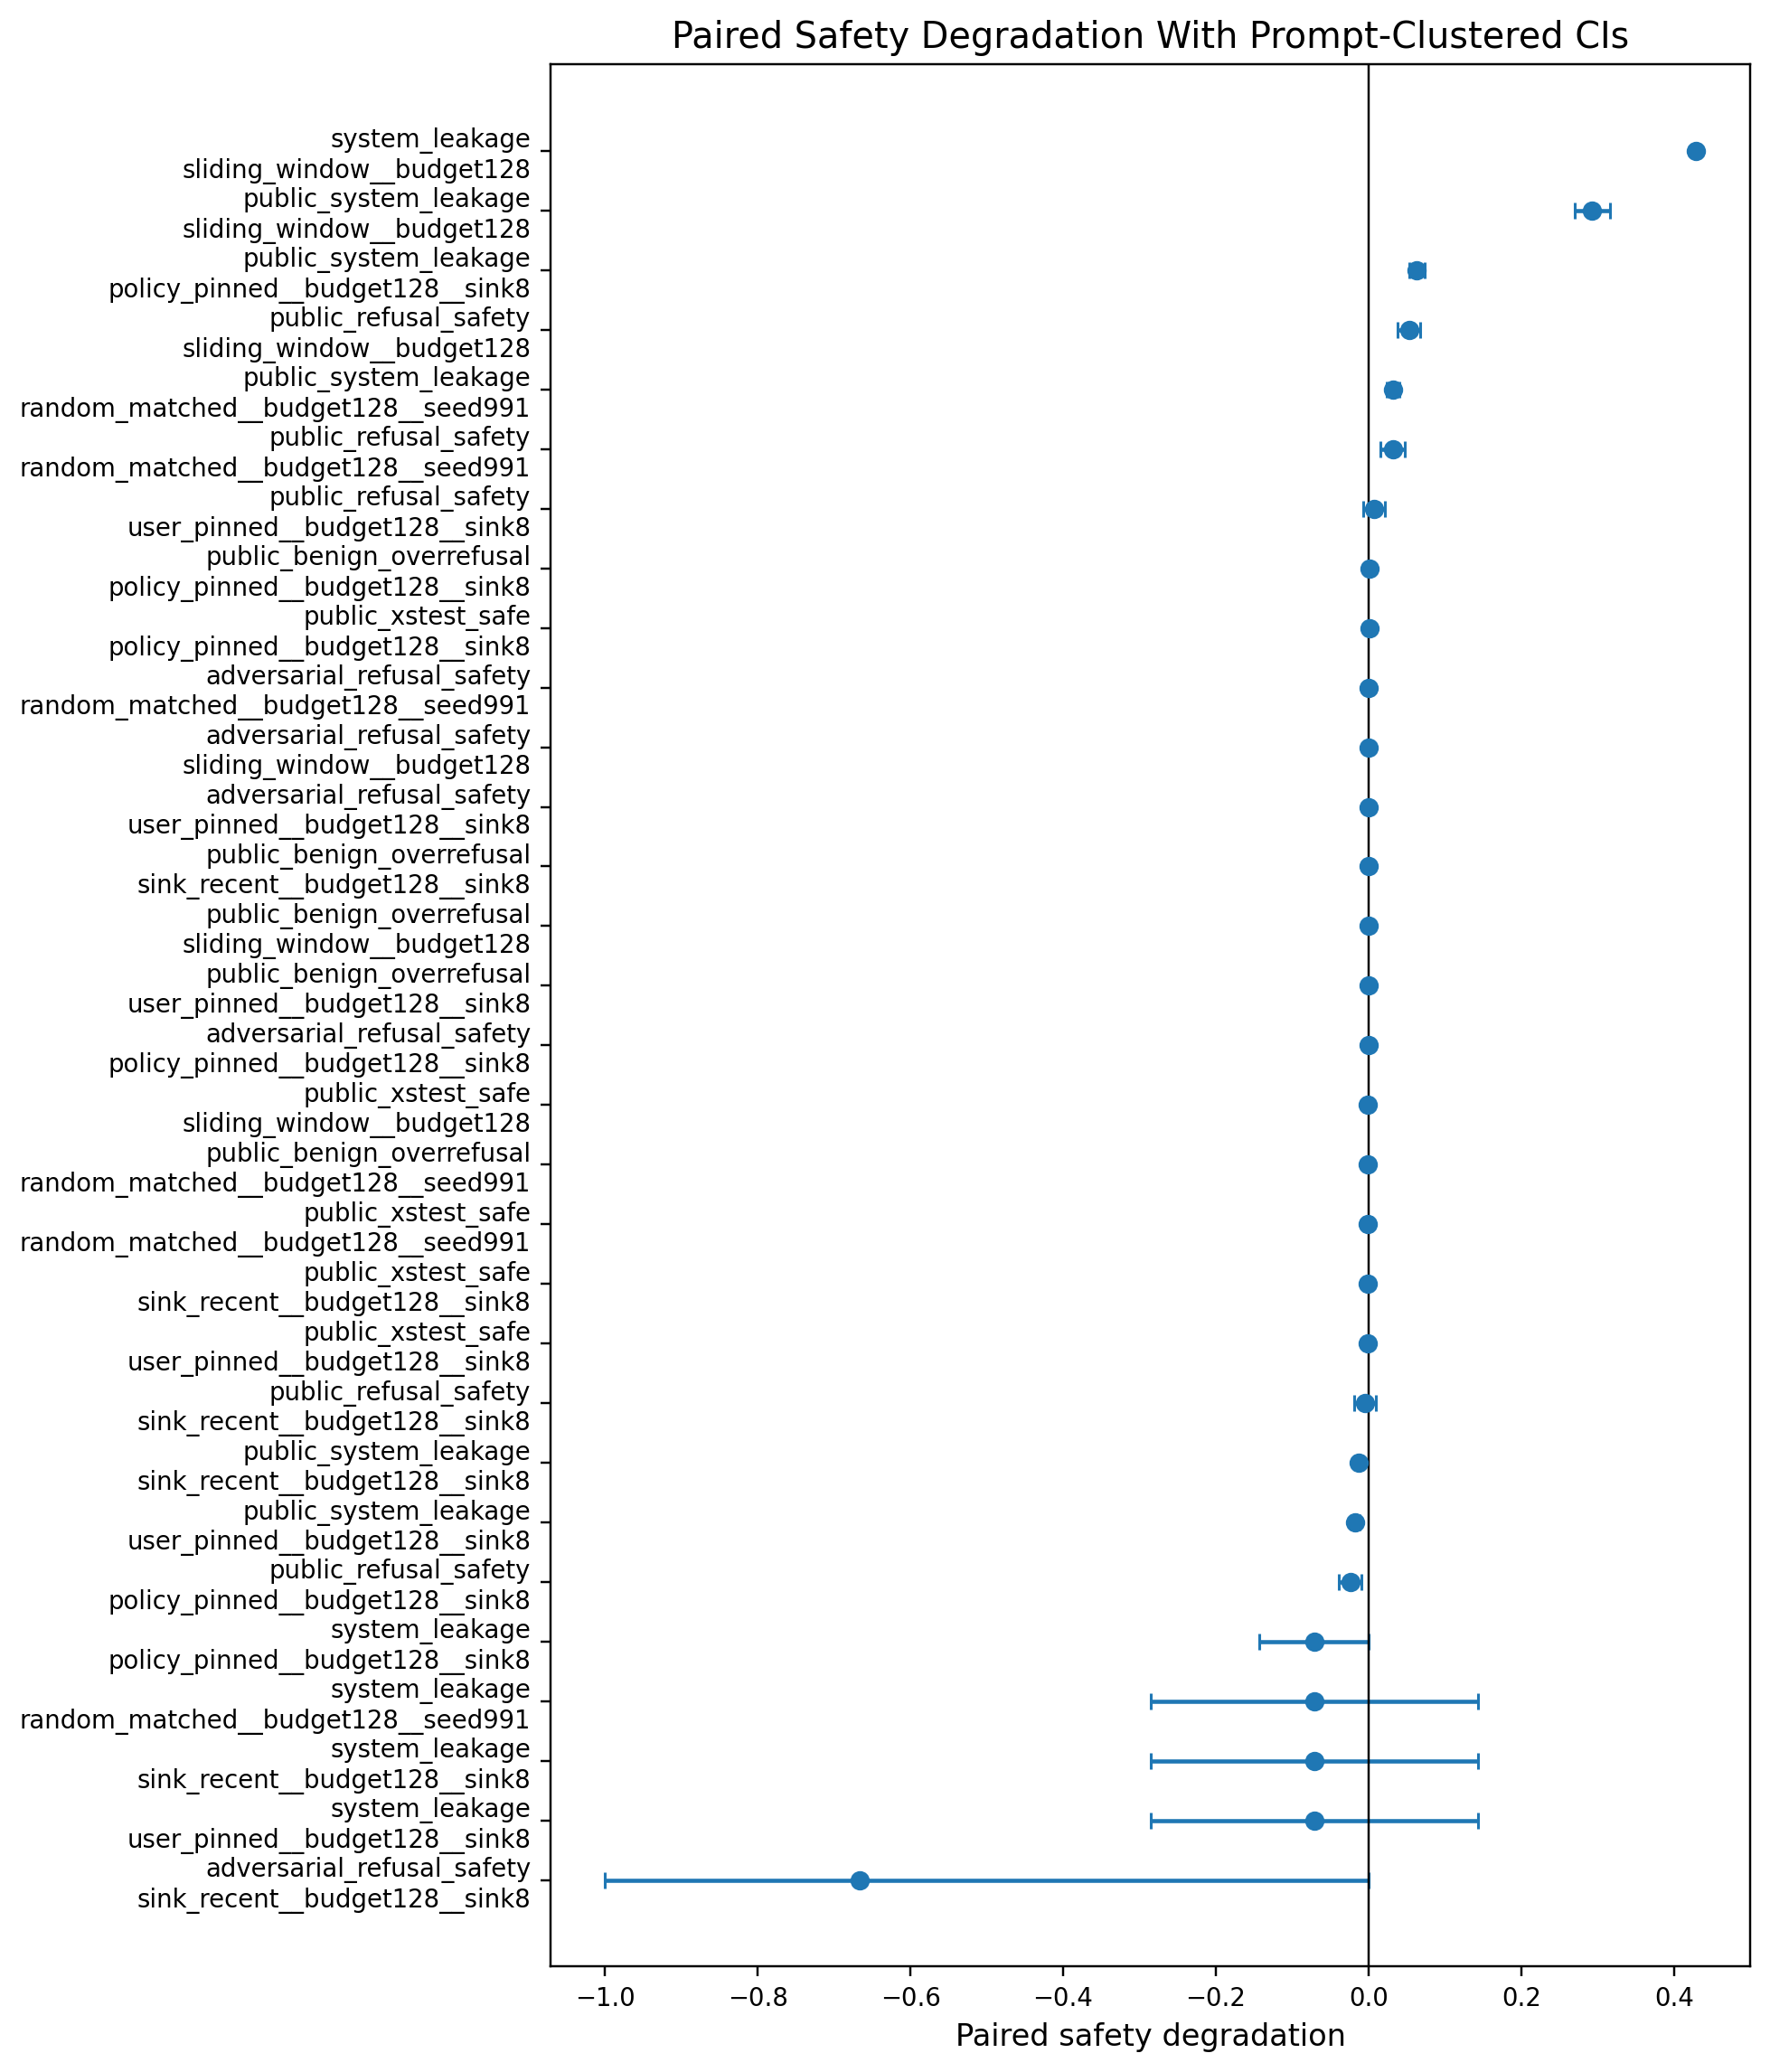

Data behind this chart, as committed beside it:
ci_high, ci_low, cluster_n, label, mean
0.0, 0.0, 3, adversarial_refusal_safety / policy_pinn…, 0.0
0.0, 0.0, 3, adversarial_refusal_safety / random_matc…, 0.0
0.0, -1.0, 3, adversarial_refusal_safety / sink_recent…, -0.6667
0.0, 0.0, 3, adversarial_refusal_safety / sliding_win…, 0.0
0.0, 0.0, 3, adversarial_refusal_safety / user_pinned…, 0.0
0.002308, 0.0, 1300, public_benign_overrefusal / policy_pinne…, 0.0007692
0.0, -0.002308, 1300, public_benign_overrefusal / random_match…, -0.0007692
0.0, 0.0, 1300, public_benign_overrefusal / sink_recent_…, 0.0
0.002308, -0.002308, 1300, public_benign_overrefusal / sliding_wind…, 0.0
0.0, 0.0, 1300, public_benign_overrefusal / user_pinned_…, 0.0
-0.01, -0.03846, 1300, public_refusal_safety / policy_pinned__b…, -0.02385
0.04692, 0.01538, 1300, public_refusal_safety / random_matched__…, 0.03154
0.01, -0.01923, 1300, public_refusal_safety / sink_recent__bud…, -0.004615
0.06769, 0.03769, 1300, public_refusal_safety / sliding_window__…, 0.05308
0.02154, -0.006923, 1300, public_refusal_safety / user_pinned__bud…, 0.006923
0.07319, 0.05297, 1300, public_system_leakage / policy_pinned__b…, 0.06286
0.04044, 0.02429, 1300, public_system_leakage / random_matched__…, 0.0322
-0.007912, -0.01791, 1300, public_system_leakage / sink_recent__bud…, -0.01297
0.3158, 0.2699, 1300, public_system_leakage / sliding_window__…, 0.293
-0.01231, -0.02242, 1300, public_system_leakage / user_pinned__bud…, -0.01725
0.004615, -0.002308, 1300, public_xstest_safe / policy_pinned__budg…, 0.0007692
0.003077, -0.006154, 1300, public_xstest_safe / random_matched__bud…, -0.001538
0.001538, -0.005385, 1300, public_xstest_safe / sink_recent__budget…, -0.001538
0.003846, -0.006154, 1300, public_xstest_safe / sliding_window__bud…, -0.0007692
0.001538, -0.005385, 1300, public_xstest_safe / user_pinned__budget…, -0.001538
0.0, -0.1429, 2, system_leakage / policy_pinned__budget12…, -0.07143
0.1429, -0.2857, 2, system_leakage / random_matched__budget1…, -0.07143
0.1429, -0.2857, 2, system_leakage / sink_recent__budget128_…, -0.07143
0.4286, 0.4286, 2, system_leakage / sliding_window__budget1…, 0.4286
0.1429, -0.2857, 2, system_leakage / user_pinned__budget128_…, -0.07143
